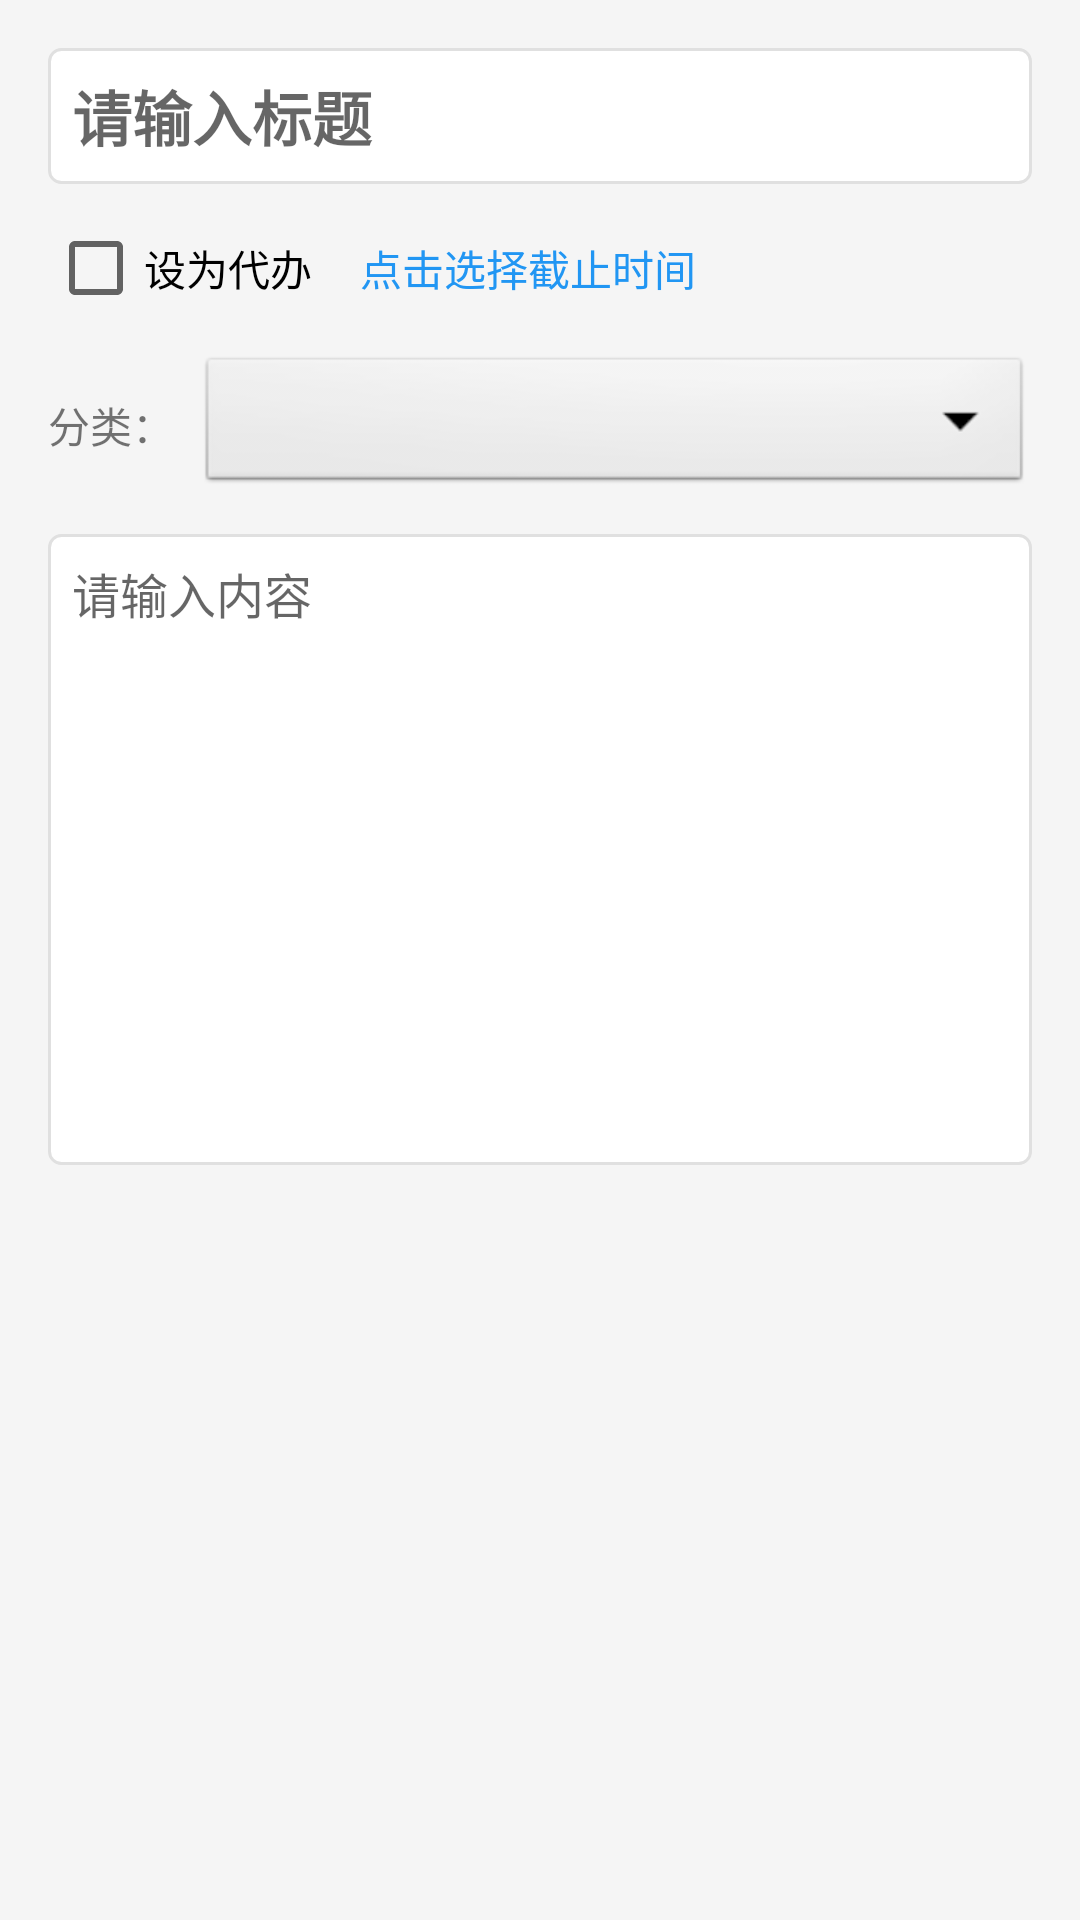

Write the Android layout XML for this screen, with the resource values it uses.
<!-- AndroidManifest.xml: application theme AppTheme -->
<!-- res/layout/note_editor.xml -->
<?xml version="1.0" encoding="utf-8"?>
<ScrollView xmlns:android="http://schemas.android.com/apk/res/android"
    android:layout_width="match_parent"
    android:layout_height="match_parent"
    android:background="@color/background">

    <LinearLayout
        android:layout_width="match_parent"
        android:layout_height="wrap_content"
        android:orientation="vertical"
        android:padding="16dp">

        
        <EditText
            android:id="@+id/et_note_title"
            android:layout_width="match_parent"
            android:layout_height="wrap_content"
            android:hint="请输入标题"
            android:textSize="20sp"
            android:textStyle="bold"
            android:maxLines="1"
            android:background="@drawable/edittext_bg"
            android:padding="8dp"
            android:layout_marginBottom="12dp" />

        
        <LinearLayout
            android:layout_width="match_parent"
            android:layout_height="wrap_content"
            android:orientation="horizontal"
            android:gravity="center_vertical"
            android:layout_marginBottom="12dp">

            <CheckBox
                android:id="@+id/cb_todo"
                android:layout_width="wrap_content"
                android:layout_height="wrap_content"
                android:text="设为代办"
                android:textSize="14sp" />

            <TextView
                android:id="@+id/tv_deadline"
                android:layout_width="wrap_content"
                android:layout_height="wrap_content"
                android:text="点击选择截止时间"
                android:textSize="14sp"
                android:textColor="@color/blue"
                android:layout_marginStart="16dp"
                android:clickable="true" />

        </LinearLayout>

        
        <LinearLayout
            android:layout_width="match_parent"
            android:layout_height="wrap_content"
            android:layout_marginBottom="12dp"
            android:gravity="center_vertical"
            android:orientation="horizontal">

            <TextView
                android:layout_width="wrap_content"
                android:layout_height="wrap_content"
                android:text="分类："
                android:textSize="14sp" />

            <Spinner
                android:id="@+id/spinner_category"
                android:layout_width="match_parent"
                android:layout_height="wrap_content"
                android:layout_marginStart="8dp"
                android:background="@android:drawable/btn_dropdown" />
        </LinearLayout>

        
        <EditText
            android:id="@+id/et_note_content"
            android:layout_width="match_parent"
            android:layout_height="wrap_content"
            android:hint="请输入内容"
            android:textSize="16sp"
            android:minLines="10"
            android:background="@drawable/edittext_bg"
            android:padding="8dp"
            android:gravity="top" />

    </LinearLayout>

</ScrollView>
<!-- resources referenced by this layout -->
<resources>
  <color name="background">#F5F5F5</color>
  <color name="blue">#2196F3</color>
  <!-- drawable edittext_bg (drawable) -->
  <?xml version="1.0" encoding="utf-8"?>
  <shape xmlns:android="http://schemas.android.com/apk/res/android">
      <corners android:radius="4dp" />
      <solid android:color="@color/white" />
      <stroke
          android:width="1dp"
          android:color="@color/divider" />
  </shape>
  <style name="AppTheme" parent="Theme.AppCompat.Light.DarkActionBar">
          <item name="colorPrimary">@color/colorPrimary</item>
          <item name="colorPrimaryDark">@color/colorPrimaryDark</item>
          <item name="colorAccent">@color/colorAccent</item>
          <item name="android:windowBackground">@color/background</item> 
          <item name="actionBarStyle">@style/CustomActionBar</item> 
      </style>
  <color name="white">#FFFFFF</color>
  <color name="divider">#E0E0E0</color>
  <color name="colorPrimary">#6200EE</color>
  <color name="colorPrimaryDark">#3700B3</color>
  <color name="colorAccent">#03DAC6</color>
  <style name="CustomActionBar" parent="Widget.AppCompat.ActionBar">
          <item name="background">@color/colorPrimary</item> 
          <item name="titleTextStyle">@style/CustomActionBarTitle</item> 
      </style>
  <style name="CustomActionBarTitle" parent="TextAppearance.AppCompat.Widget.ActionBar.Title">
          <item name="android:textSize">18sp</item>
          <item name="android:textColor">@color/white</item>
      </style>
</resources>
